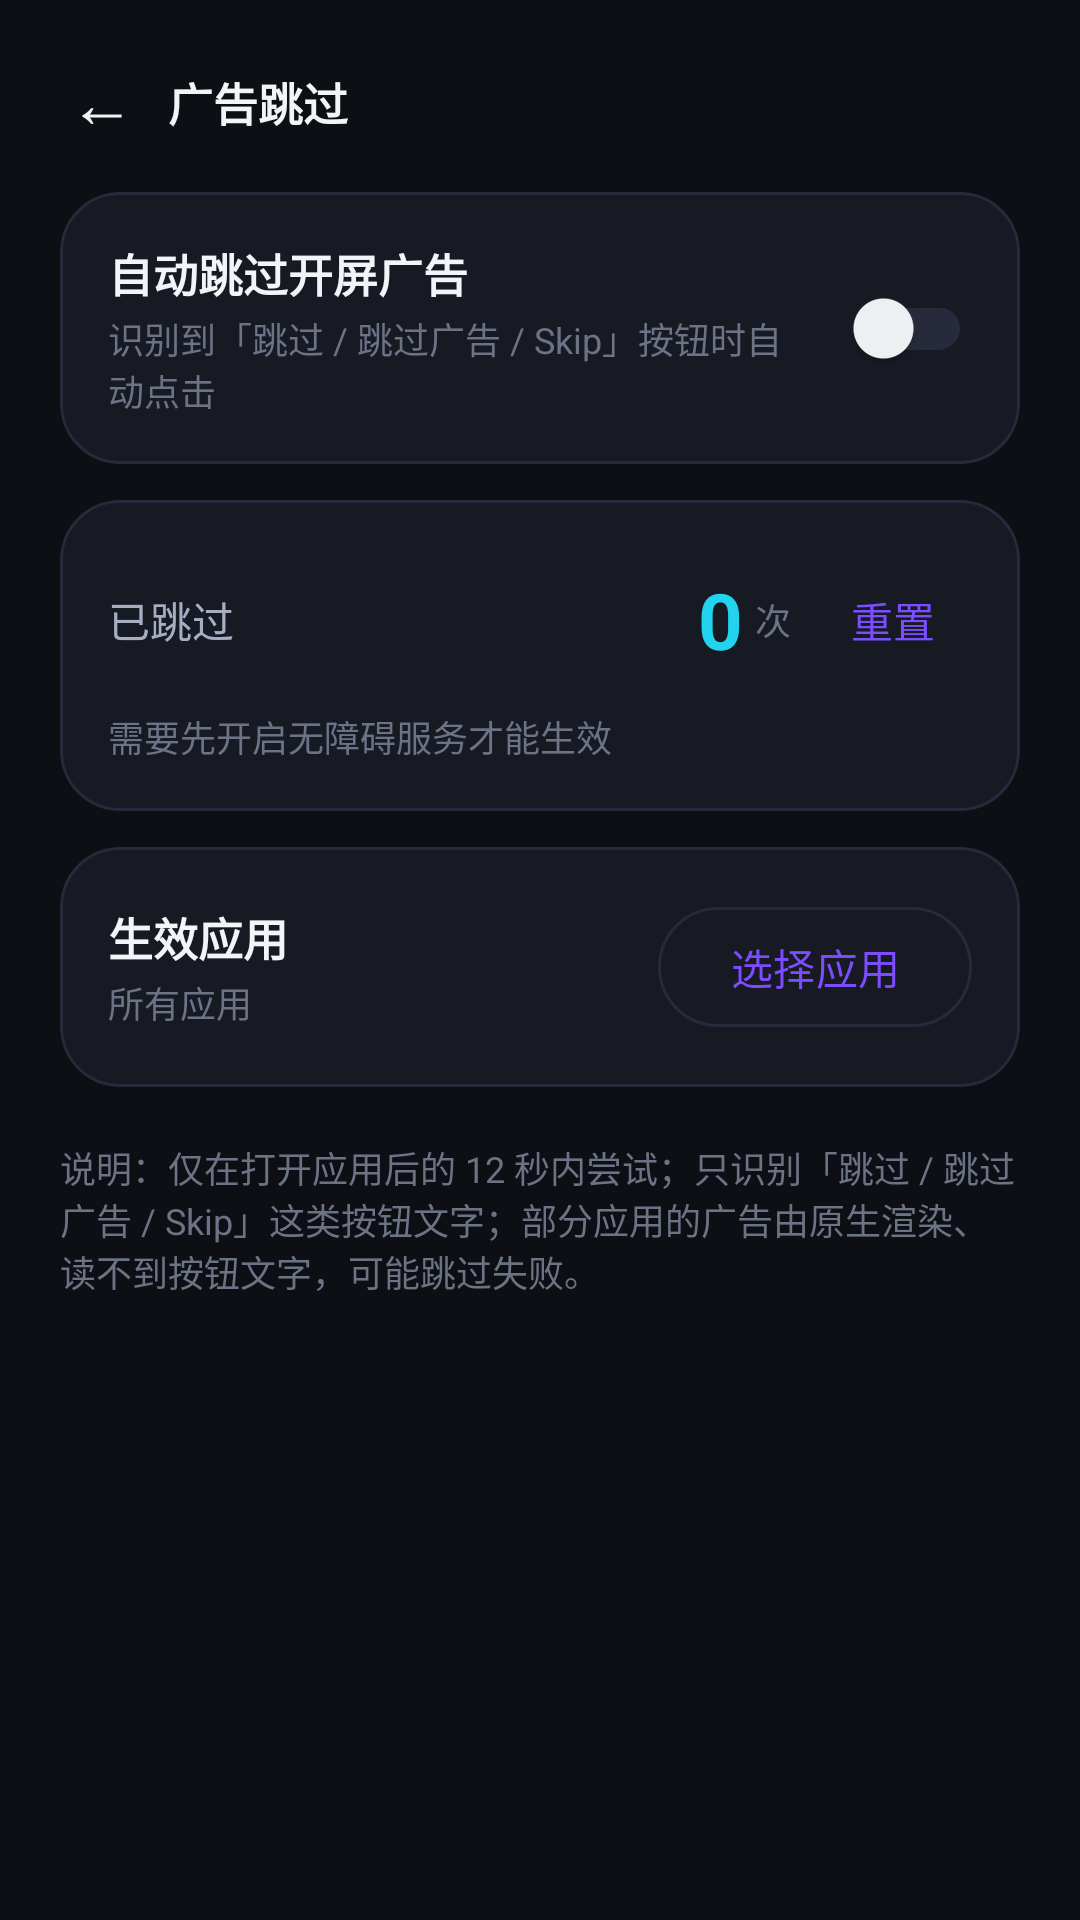

Write the Android layout XML for this screen, with the resource values it uses.
<!-- AndroidManifest.xml: application theme Theme.LYToolbox -->
<!-- res/layout/activity_ad_skip.xml -->
<?xml version="1.0" encoding="utf-8"?>
<LinearLayout xmlns:android="http://schemas.android.com/apk/res/android"
    android:layout_width="match_parent"
    android:layout_height="match_parent"
    android:background="@color/bg"
    android:orientation="vertical">

    <LinearLayout
        android:layout_width="match_parent"
        android:layout_height="wrap_content"
        android:gravity="center_vertical"
        android:orientation="horizontal"
        android:paddingStart="12dp"
        android:paddingTop="12dp"
        android:paddingEnd="16dp">

        <TextView
            android:id="@+id/btnBack"
            android:layout_width="44dp"
            android:layout_height="44dp"
            android:background="?attr/selectableItemBackgroundBorderless"
            android:gravity="center"
            android:text="←"
            android:textColor="@color/text_primary"
            android:textSize="22sp" />

        <TextView
            style="@style/Text.Section"
            android:layout_width="0dp"
            android:layout_height="wrap_content"
            android:layout_weight="1"
            android:text="@string/adskip_title" />
    </LinearLayout>

    <ScrollView
        android:layout_width="match_parent"
        android:layout_height="0dp"
        android:layout_weight="1"
        android:fillViewport="true">

        <LinearLayout
            android:layout_width="match_parent"
            android:layout_height="wrap_content"
            android:orientation="vertical"
            android:paddingStart="20dp"
            android:paddingTop="8dp"
            android:paddingEnd="20dp"
            android:paddingBottom="32dp">

            <com.google.android.material.card.MaterialCardView
                style="@style/Widget.LY.Card"
                android:layout_width="match_parent"
                android:layout_height="wrap_content">

                <LinearLayout
                    android:layout_width="match_parent"
                    android:layout_height="wrap_content"
                    android:gravity="center_vertical"
                    android:orientation="horizontal"
                    android:padding="16dp">

                    <LinearLayout
                        android:layout_width="0dp"
                        android:layout_height="wrap_content"
                        android:layout_weight="1"
                        android:orientation="vertical">

                        <TextView
                            style="@style/Text.Section"
                            android:layout_width="wrap_content"
                            android:layout_height="wrap_content"
                            android:text="@string/adskip_enable" />

                        <TextView
                            style="@style/Text.Caption"
                            android:layout_width="wrap_content"
                            android:layout_height="wrap_content"
                            android:layout_marginTop="2dp"
                            android:text="@string/adskip_enable_desc" />
                    </LinearLayout>

                    <com.google.android.material.switchmaterial.SwitchMaterial
                        android:id="@+id/swAdSkip"
                        android:layout_width="wrap_content"
                        android:layout_height="wrap_content"
                        android:layout_marginStart="12dp" />
                </LinearLayout>
            </com.google.android.material.card.MaterialCardView>

            <com.google.android.material.card.MaterialCardView
                style="@style/Widget.LY.Card"
                android:layout_width="match_parent"
                android:layout_height="wrap_content"
                android:layout_marginTop="12dp">

                <LinearLayout
                    android:layout_width="match_parent"
                    android:layout_height="wrap_content"
                    android:orientation="vertical"
                    android:padding="16dp">

                    <LinearLayout
                        android:layout_width="match_parent"
                        android:layout_height="wrap_content"
                        android:gravity="center_vertical"
                        android:orientation="horizontal">

                        <TextView
                            style="@style/Text.Body"
                            android:layout_width="0dp"
                            android:layout_height="wrap_content"
                            android:layout_weight="1"
                            android:text="@string/adskip_count_label" />

                        <TextView
                            android:id="@+id/tvAdSkipCount"
                            android:layout_width="wrap_content"
                            android:layout_height="wrap_content"
                            android:text="0"
                            android:textColor="@color/accent2"
                            android:textSize="26sp"
                            android:textStyle="bold" />

                        <TextView
                            style="@style/Text.Caption"
                            android:layout_width="wrap_content"
                            android:layout_height="wrap_content"
                            android:layout_marginStart="4dp"
                            android:text="@string/adskip_count_unit" />

                        <com.google.android.material.button.MaterialButton
                            android:id="@+id/btnResetCount"
                            style="@style/Widget.Material3.Button.TextButton"
                            android:layout_width="wrap_content"
                            android:layout_height="wrap_content"
                            android:layout_marginStart="8dp"
                            android:minWidth="0dp"
                            android:text="@string/adskip_reset" />
                    </LinearLayout>

                    <TextView
                        android:id="@+id/tvAdSkipHint"
                        style="@style/Text.Caption"
                        android:layout_width="match_parent"
                        android:layout_height="wrap_content"
                        android:layout_marginTop="6dp"
                        android:text="@string/adskip_hint_off" />
                </LinearLayout>
            </com.google.android.material.card.MaterialCardView>

            <com.google.android.material.card.MaterialCardView
                style="@style/Widget.LY.Card"
                android:layout_width="match_parent"
                android:layout_height="wrap_content"
                android:layout_marginTop="12dp">

                <LinearLayout
                    android:layout_width="match_parent"
                    android:layout_height="wrap_content"
                    android:gravity="center_vertical"
                    android:orientation="horizontal"
                    android:padding="16dp">

                    <LinearLayout
                        android:layout_width="0dp"
                        android:layout_height="wrap_content"
                        android:layout_weight="1"
                        android:orientation="vertical">

                        <TextView
                            style="@style/Text.Section"
                            android:layout_width="wrap_content"
                            android:layout_height="wrap_content"
                            android:text="@string/adskip_scope" />

                        <TextView
                            android:id="@+id/tvScope"
                            style="@style/Text.Caption"
                            android:layout_width="wrap_content"
                            android:layout_height="wrap_content"
                            android:layout_marginTop="2dp"
                            android:text="@string/adskip_scope_all" />
                    </LinearLayout>

                    <com.google.android.material.button.MaterialButton
                        android:id="@+id/btnPickApps"
                        style="@style/Widget.Material3.Button.OutlinedButton"
                        android:layout_width="wrap_content"
                        android:layout_height="wrap_content"
                        android:layout_marginStart="8dp"
                        android:minWidth="0dp"
                        android:text="@string/adskip_pick" />
                </LinearLayout>
            </com.google.android.material.card.MaterialCardView>

            <TextView
                style="@style/Text.Caption"
                android:layout_width="match_parent"
                android:layout_height="wrap_content"
                android:layout_marginTop="18dp"
                android:text="@string/adskip_tips" />
        </LinearLayout>
    </ScrollView>
</LinearLayout>
<!-- resources referenced by this layout -->
<resources>
  <color name="accent2">#22D3EE</color>
  <color name="bg">#0E0F14</color>
  <color name="text_primary">#F2F4F8</color>
  <string name="adskip_count_label">已跳过</string>
  <string name="adskip_count_unit">次</string>
  <string name="adskip_enable">自动跳过开屏广告</string>
  <string name="adskip_enable_desc">识别到「跳过 / 跳过广告 / Skip」按钮时自动点击</string>
  <string name="adskip_hint_off">需要先开启无障碍服务才能生效</string>
  <string name="adskip_pick">选择应用</string>
  <string name="adskip_reset">重置</string>
  <string name="adskip_scope">生效应用</string>
  <string name="adskip_scope_all">所有应用</string>
  <string name="adskip_tips">说明：仅在打开应用后的 12 秒内尝试；只识别「跳过 / 跳过广告 / Skip」这类按钮文字；部分应用的广告由原生渲染、读不到按钮文字，可能跳过失败。</string>
  <string name="adskip_title">广告跳过</string>
  <style name="Text.Body" parent="">
          <item name="android:textSize">14sp</item>
          <item name="android:textColor">@color/text_dim</item>
      </style>
  <style name="Text.Caption" parent="">
          <item name="android:textSize">12sp</item>
          <item name="android:textColor">@color/text_faint</item>
      </style>
  <style name="Text.Section" parent="">
          <item name="android:textSize">15sp</item>
          <item name="android:textStyle">bold</item>
          <item name="android:textColor">@color/text_primary</item>
      </style>
  <style name="Widget.LY.Card" parent="Widget.Material3.CardView.Filled">
          <item name="cardBackgroundColor">@color/card</item>
          <item name="cardCornerRadius">20dp</item>
          <item name="cardElevation">0dp</item>
          <item name="strokeColor">@color/stroke</item>
          <item name="strokeWidth">1dp</item>
      </style>
  <style name="Theme.LYToolbox" parent="Theme.Material3.Dark.NoActionBar">
          <item name="colorPrimary">@color/accent</item>
          <item name="colorOnPrimary">@color/white</item>
          <item name="colorSecondary">@color/accent2</item>
          <item name="colorOnSecondary">@color/bg</item>
          <item name="android:colorBackground">@color/bg</item>
          <item name="colorSurface">@color/card</item>
          <item name="colorOnSurface">@color/text_primary</item>
          <item name="colorOnSurfaceVariant">@color/text_dim</item>
          <item name="colorOutline">@color/stroke</item>
          <item name="android:statusBarColor">@color/bg</item>
          <item name="android:navigationBarColor">@color/bg</item>
          <item name="android:windowLightStatusBar">false</item>
          <item name="materialCardViewStyle">@style/Widget.LY.Card</item>
          <item name="textInputStyle">@style/Widget.LY.TextInput</item>
          <item name="android:fontFamily">sans-serif</item>
          <item name="android:windowBackground">@color/bg</item>
          <item name="android:forceDarkAllowed" tools:targetApi="q">false</item>
      </style>
  <color name="text_dim">#A7AEC1</color>
  <color name="text_faint">#6B7385</color>
  <color name="card">#171923</color>
  <color name="stroke">#262A3A</color>
  <color name="accent">#7C4DFF</color>
  <color name="white">#FFFFFF</color>
  <style name="Widget.LY.TextInput" parent="Widget.Material3.TextInputLayout.OutlinedBox">
          <item name="boxStrokeColor">@color/accent</item>
          <item name="boxBackgroundColor">@color/card_alt</item>
          <item name="hintTextColor">@color/text_dim</item>
          <item name="android:textColorHint">@color/text_dim</item>
      </style>
  <color name="card_alt">#1F2230</color>
</resources>
